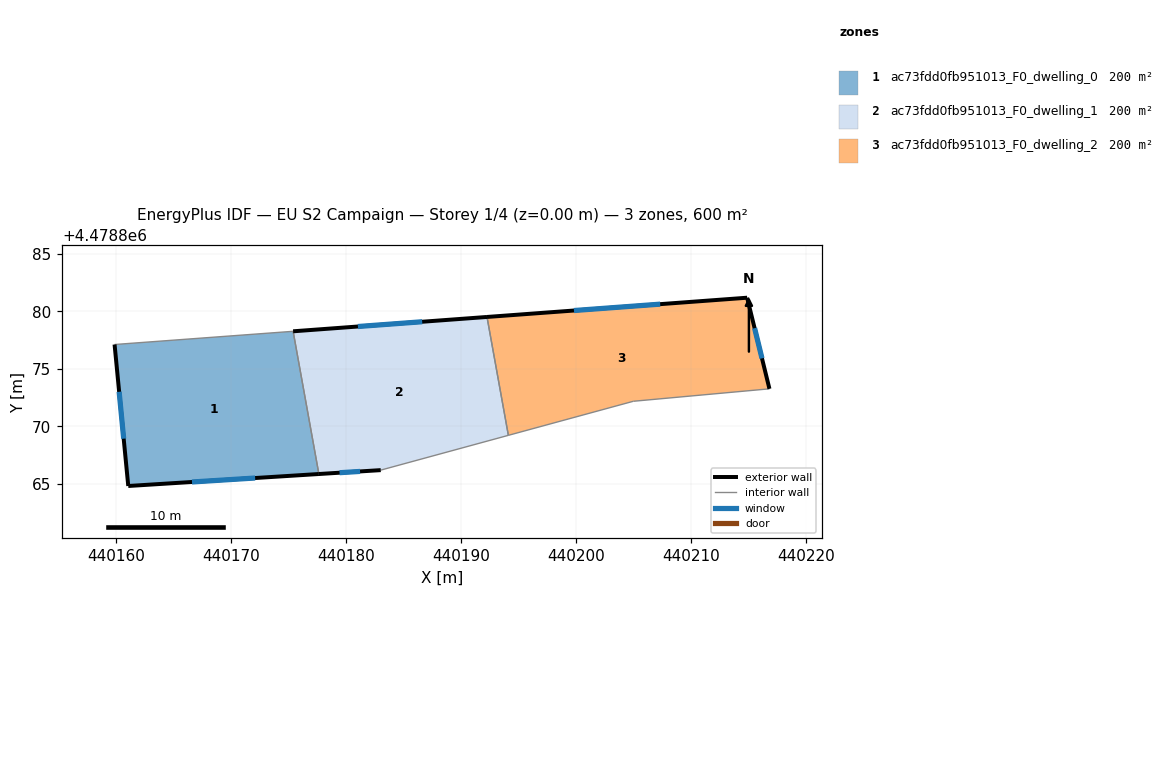
=== STOREY PLAN SPEC (per zone: floor XY polygon, exterior-wall plan segments, windows/doors) ===
zone 1: ac73fdd0fb951013_F0_dwelling_0  (200.1 m²)
  floor: (440175.41, 4478878.25) (440177.65, 4478865.85) (440161.08, 4478864.81) (440159.89, 4478877.11)
  exterior wall: (440161.08, 4478864.81) – (440177.65, 4478865.85)  [16.6 m]
    window: (440166.62, 4478865.15) – (440172.11, 4478865.50)  [5.5 m²]
  exterior wall: (440159.89, 4478877.11) – (440161.08, 4478864.81)  [12.4 m]
    window: (440160.28, 4478872.99) – (440160.68, 4478868.92)  [4.1 m²]
  interior walls: 2
zone 2: ac73fdd0fb951013_F0_dwelling_1  (200.0 m²)
  floor: (440192.26, 4478879.50) (440194.12, 4478869.21) (440183.02, 4478866.19) (440177.65, 4478865.85) (440175.41, 4478878.25)
  exterior wall: (440192.26, 4478879.50) – (440175.41, 4478878.25)  [16.9 m]
    window: (440186.63, 4478879.08) – (440181.04, 4478878.67)  [5.6 m²]
  exterior wall: (440177.65, 4478865.85) – (440183.02, 4478866.19)  [5.4 m]
    window: (440179.44, 4478865.96) – (440181.23, 4478866.07)  [1.8 m²]
  interior walls: 3
zone 3: ac73fdd0fb951013_F0_dwelling_2  (200.0 m²)
  floor: (440214.87, 4478881.17) (440216.81, 4478873.25) (440204.98, 4478872.17) (440194.12, 4478869.21) (440192.26, 4478879.50)
  exterior wall: (440216.81, 4478873.25) – (440214.87, 4478881.17)  [8.2 m]
    window: (440216.16, 4478875.90) – (440215.52, 4478878.53)  [2.7 m²]
  exterior wall: (440214.87, 4478881.17) – (440192.26, 4478879.50)  [22.7 m]
    window: (440207.31, 4478880.61) – (440199.82, 4478880.06)  [7.5 m²]
  interior walls: 3

=== DERIVED (storey summary) ===
Building: EU S2 Campaign
Storey: 1 of 4  (floor level z = 0.00 m)
Storey gross floor area: 600.1 m²
Zones on this storey: 3
  - ac73fdd0fb951013_F0_dwelling_0: floor 200.1 m²; exterior wall 29.0 m (86.9 m²); 2 window(s) 9.5 m²; WWR 11.0%
  - ac73fdd0fb951013_F0_dwelling_1: floor 200.0 m²; exterior wall 22.3 m (66.9 m²); 2 window(s) 7.3 m²; WWR 11.0%
  - ac73fdd0fb951013_F0_dwelling_2: floor 200.0 m²; exterior wall 30.8 m (92.5 m²); 2 window(s) 10.2 m²; WWR 11.0%
Zone adjacency (shared interzone walls):
  - ac73fdd0fb951013_F0_dwelling_0 ↔ ac73fdd0fb951013_F0_dwelling_1
  - ac73fdd0fb951013_F0_dwelling_1 ↔ ac73fdd0fb951013_F0_dwelling_2